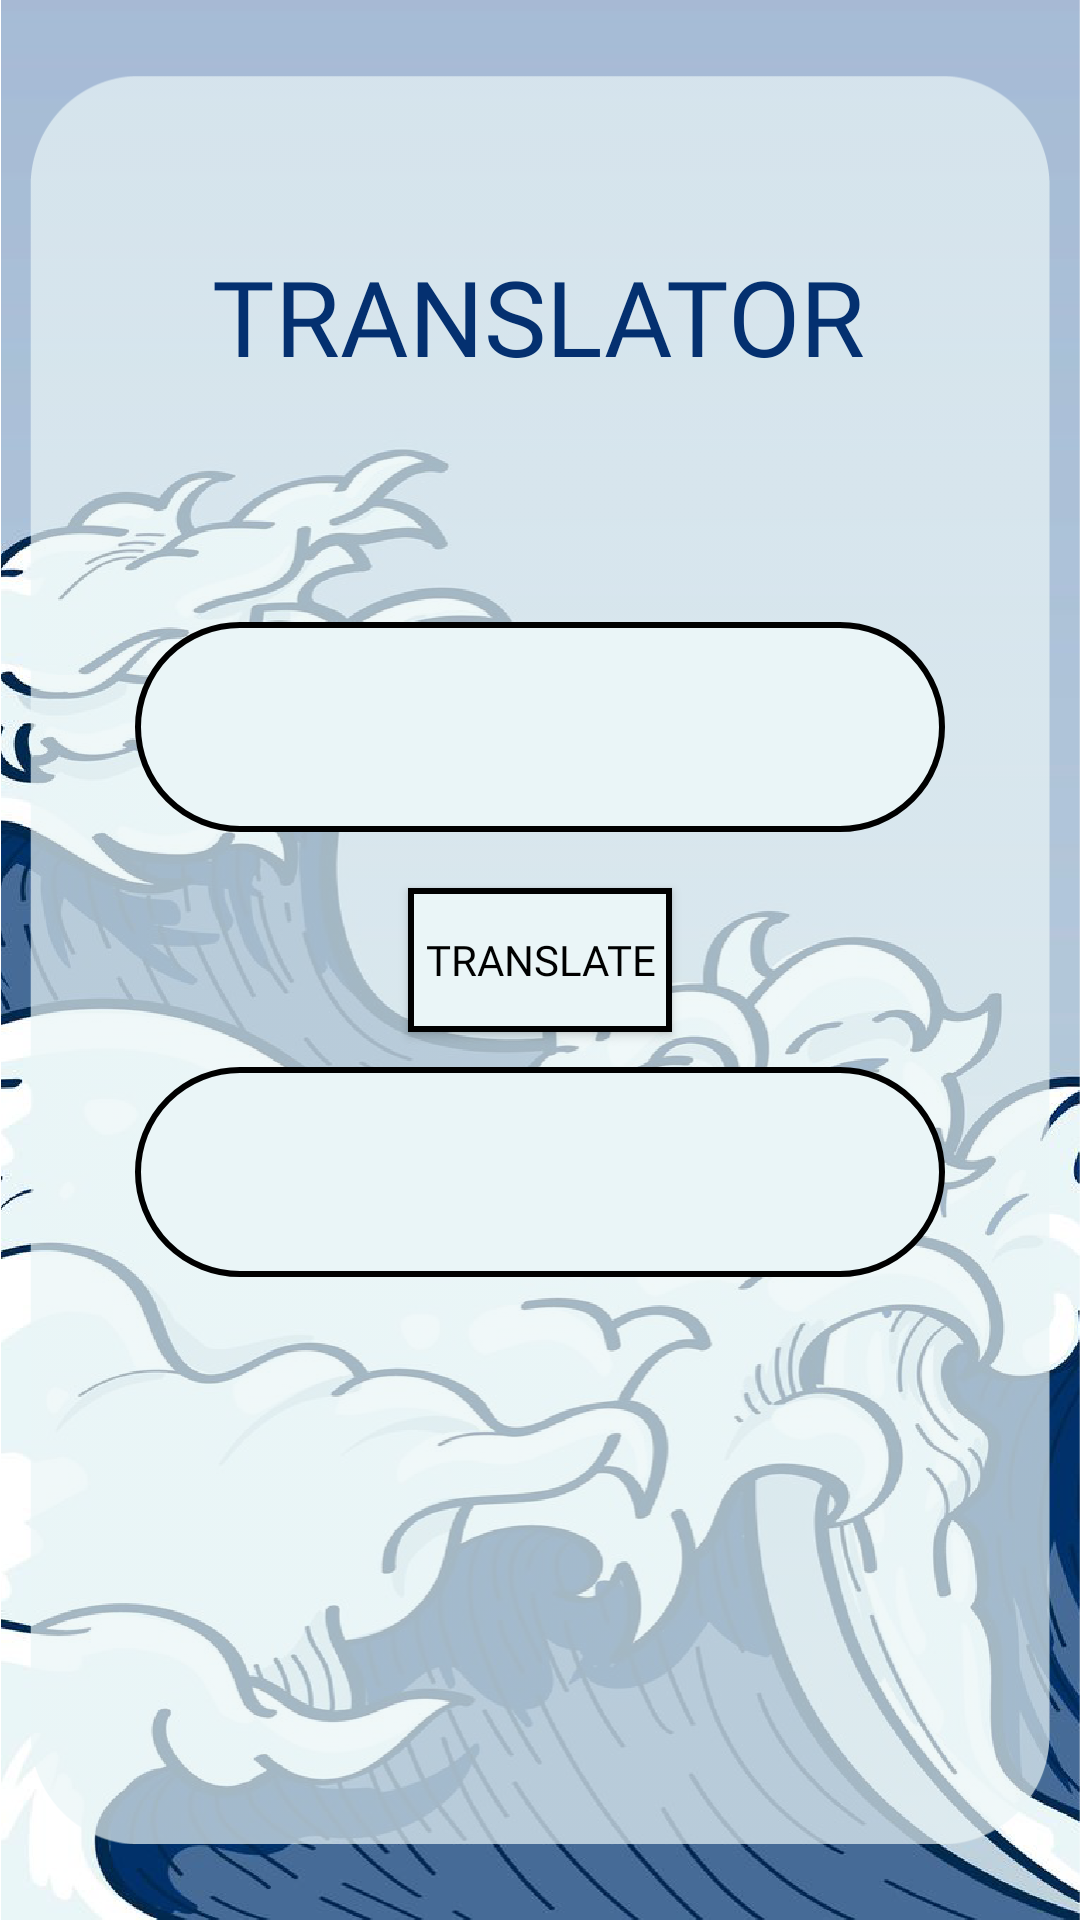

Here is an Android app screen rendered from its layout file. Give the layout XML and the strings, colors and styles it references.
<!-- AndroidManifest.xml: application theme Theme.HonyakuJisho -->
<!-- res/layout/activity_translator.xml -->
<?xml version="1.0" encoding="utf-8"?>
<LinearLayout xmlns:android="http://schemas.android.com/apk/res/android"
    xmlns:app="http://schemas.android.com/apk/res-auto"
    xmlns:tools="http://schemas.android.com/tools"
    android:layout_width="match_parent"
    android:layout_height="match_parent"
    android:background="@drawable/background"
    tools:context=".TranslatorActivity">

    <androidx.constraintlayout.widget.ConstraintLayout
        android:layout_width="match_parent"
        android:layout_height="match_parent">

        <ImageView
            android:layout_width="match_parent"
            android:layout_height="wrap_content"
            android:layout_margin="10dp"
            android:src="@drawable/layout"
            app:layout_constraintBottom_toBottomOf="parent"
            app:layout_constraintEnd_toEndOf="parent"
            app:layout_constraintStart_toStartOf="parent"
            app:layout_constraintTop_toTopOf="parent" />

        <TextView
            android:layout_width="wrap_content"
            android:layout_height="wrap_content"
            android:fontFamily="@font/kozgopr6n_bold"
            android:text="TRANSLATOR"
            android:textColor="@color/text_color"
            android:textSize="35sp"
            app:layout_constraintBottom_toBottomOf="parent"
            app:layout_constraintEnd_toEndOf="parent"
            app:layout_constraintHorizontal_bias="0.497"
            app:layout_constraintStart_toStartOf="parent"
            app:layout_constraintTop_toTopOf="parent"
            app:layout_constraintVertical_bias="0.138" />

        <EditText
            android:id="@+id/translate_text"
            android:layout_width="match_parent"
            android:layout_height="70dp"
            android:layout_margin="45dp"
            android:background="@drawable/shape_bg"
            android:fontFamily="@font/coco_gothic_heavy"
            android:textColor="@color/black"
            android:textSize="20sp"
            android:padding="10dp"
            app:layout_constraintBottom_toBottomOf="parent"
            app:layout_constraintEnd_toEndOf="parent"
            app:layout_constraintHorizontal_bias="0.494"
            app:layout_constraintStart_toStartOf="parent"
            app:layout_constraintTop_toTopOf="parent"
            app:layout_constraintVertical_bias="0.338" />

        <ImageView
            android:layout_width="20dp"
            android:layout_height="20dp"
            android:layout_marginBottom="185dp"
            android:layout_marginLeft="210dp"
            android:src="@drawable/microphone"
            android:onClick="getSpeechInput"
            app:layout_constraintStart_toStartOf="parent"
            app:layout_constraintTop_toTopOf="parent"
            app:layout_constraintBottom_toBottomOf="parent"
            app:layout_constraintEnd_toEndOf="parent"/>

        <Button
            android:id="@+id/btn_translate"
            android:layout_width="wrap_content"
            android:layout_height="wrap_content"
            android:background="@drawable/shape_button"
            android:text="translate"
            android:textColor="@color/black"
            android:fontFamily="@font/kozgopr6n_bold"
            app:layout_constraintStart_toStartOf="parent"
            app:layout_constraintTop_toTopOf="parent"
            app:layout_constraintBottom_toBottomOf="parent"
            app:layout_constraintEnd_toEndOf="parent"/>

        <TextView
            android:id="@+id/translated_text"
            android:layout_width="match_parent"
            android:layout_height="70dp"
            android:layout_margin="45dp"
            android:background="@drawable/shape_bg"
            android:fontFamily="@font/coco_gothic_heavy"
            android:padding="10dp"
            android:textColor="@color/black"
            android:textSize="20sp"
            app:layout_constraintBottom_toBottomOf="parent"
            app:layout_constraintEnd_toEndOf="parent"
            app:layout_constraintHorizontal_bias="0.494"
            app:layout_constraintStart_toStartOf="parent"
            app:layout_constraintTop_toTopOf="parent"
            app:layout_constraintVertical_bias="0.647" />

        <ImageView
            android:id="@+id/btn_speak"
            android:layout_width="20dp"
            android:layout_height="20dp"
            android:layout_marginTop="170dp"
            android:layout_marginLeft="210dp"
            android:src="@drawable/speaker"
            app:layout_constraintStart_toStartOf="parent"
            app:layout_constraintTop_toTopOf="parent"
            app:layout_constraintBottom_toBottomOf="parent"
            app:layout_constraintEnd_toEndOf="parent"/>
    </androidx.constraintlayout.widget.ConstraintLayout>

</LinearLayout>
<!-- resources referenced by this layout -->
<resources>
  <color name="black">#FF000000</color>
  <color name="text_color">#043070</color>
  <!-- drawable background: png bitmap (drawable-v24, 935939 bytes) -->
  <!-- drawable layout: png bitmap (drawable-v24, 14045 bytes) -->
  <!-- drawable shape_bg (drawable) -->
  <?xml version="1.0" encoding="utf-8"?>
  <shape xmlns:android="http://schemas.android.com/apk/res/android">
  
      <solid android:color="@color/bg_shape_color"/>
      <corners android:radius="100dp"/>
      <stroke android:color="@color/black"
              android:width="2dp"/>
  
  </shape>
  <!-- drawable shape_button (drawable) -->
  <?xml version="1.0" encoding="utf-8"?>
  <shape xmlns:android="http://schemas.android.com/apk/res/android">
  
      <solid android:color="@color/actionbar_color"/>
      <stroke android:color="@color/black"
              android:width="2dp"/>
  </shape>
  <style name="Theme.HonyakuJisho" parent="Theme.MaterialComponents.DayNight.DarkActionBar">
          
          <item name="colorPrimary">@color/bg_color</item>
          <item name="colorPrimaryVariant">@color/bg_color</item>
          <item name="colorOnPrimary">@color/white</item>
          
          <item name="colorSecondary">@color/teal_200</item>
          <item name="colorSecondaryVariant">@color/teal_700</item>
          <item name="colorOnSecondary">@color/black</item>
          
          <item name="android:statusBarColor" tools:targetApi="l">?attr/colorPrimaryVariant</item>
          
      </style>
  <color name="bg_shape_color">#eaf5f7</color>
  <color name="actionbar_color">#eaf5f7</color>
  <color name="bg_color">#a6bbd6</color>
  <color name="white">#000000</color>
  <color name="teal_200">#FF03DAC5</color>
  <color name="teal_700">#FF018786</color>
</resources>
